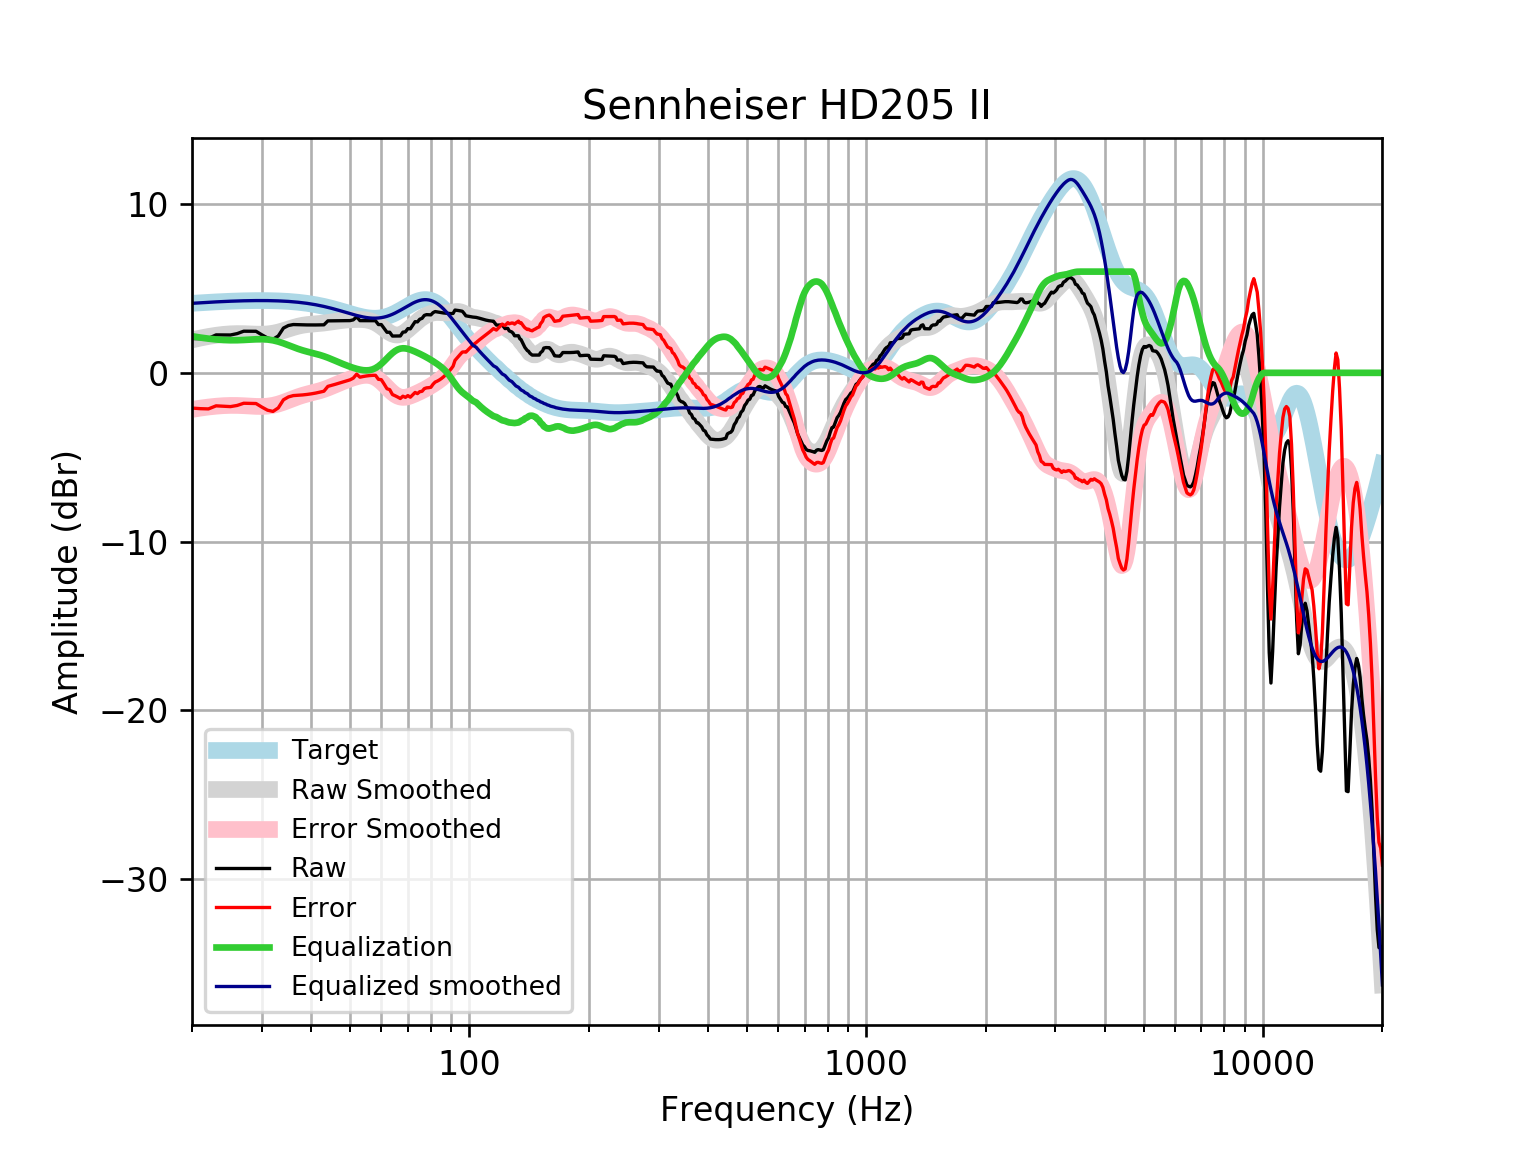

Source data for this figure (header and first rows):
frequency, raw, error, smoothed, error_smoothed, equalization, equalized_raw, equalized_smoothed, target
20, 2.032, -2.088, 1.951, -2.17, 2.17, 4.202, 4.121, 4.121
21, 2.028, -2.124, 2.062, -2.091, 2.091, 4.119, 4.152, 4.152
22, 2.042, -2.138, 2.154, -2.027, 2.027, 4.069, 4.18, 4.18
23, 2.249, -1.956, 2.227, -1.978, 1.978, 4.228, 4.205, 4.205
24, 2.246, -1.981, 2.281, -1.946, 1.946, 4.192, 4.227, 4.227
25, 2.243, -2.001, 2.313, -1.931, 1.931, 4.175, 4.245, 4.245
26, 2.326, -1.933, 2.326, -1.933, 1.933, 4.26, 4.259, 4.259
27, 2.468, -1.803, 2.322, -1.948, 1.948, 4.416, 4.271, 4.271
28, 2.466, -1.812, 2.308, -1.97, 1.97, 4.436, 4.279, 4.278
29, 2.463, -1.819, 2.294, -1.989, 1.989, 4.452, 4.283, 4.283
30, 2.253, -2.031, 2.29, -1.994, 1.994, 4.246, 4.284, 4.284
31, 2.066, -2.215, 2.307, -1.975, 1.975, 4.041, 4.281, 4.281
32, 1.988, -2.287, 2.348, -1.927, 1.927, 3.914, 4.275, 4.275
33, 2.187, -2.078, 2.416, -1.849, 1.849, 4.036, 4.265, 4.265
34, 2.653, -1.598, 2.502, -1.749, 1.749, 4.403, 4.251, 4.251
35, 2.806, -1.428, 2.596, -1.637, 1.637, 4.443, 4.233, 4.233
36, 2.862, -1.349, 2.686, -1.525, 1.525, 4.387, 4.211, 4.211
37, 2.853, -1.332, 2.763, -1.422, 1.422, 4.275, 4.185, 4.185
38, 2.845, -1.309, 2.821, -1.333, 1.333, 4.179, 4.154, 4.155
39, 2.84, -1.28, 2.86, -1.259, 1.259, 4.098, 4.119, 4.12
40, 2.837, -1.243, 2.887, -1.192, 1.192, 4.03, 4.079, 4.08
41, 2.838, -1.199, 2.907, -1.128, 1.128, 3.966, 4.035, 4.037
42, 2.841, -1.147, 2.927, -1.06, 1.06, 3.901, 3.987, 3.989
43, 2.846, -1.091, 2.952, -0.9829, 0.9829, 3.829, 3.935, 3.937
44, 3.079, -0.8024, 2.982, -0.8972, 0.8972, 3.976, 3.88, 3.881
45, 3.083, -0.7396, 3.016, -0.8048, 0.8048, 3.888, 3.821, 3.823
46, 3.087, -0.6753, 3.051, -0.7096, 0.7096, 3.796, 3.76, 3.762
47, 3.089, -0.6101, 3.082, -0.6155, 0.6155, 3.705, 3.698, 3.7
48, 3.092, -0.5446, 3.109, -0.5256, 0.5256, 3.617, 3.635, 3.636
49, 3.094, -0.48, 3.13, -0.442, 0.442, 3.536, 3.572, 3.574
50, 3.095, -0.4175, 3.146, -0.3656, 0.3656, 3.46, 3.512, 3.512
51, 3.14, -0.3136, 3.157, -0.297, 0.297, 3.437, 3.454, 3.454
52, 3.323, -0.07717, 3.163, -0.2376, 0.2376, 3.56, 3.4, 3.4
53, 3.094, -0.2578, 3.163, -0.1897, 0.1897, 3.283, 3.352, 3.351
54, 3.092, -0.2178, 3.154, -0.1571, 0.1571, 3.249, 3.311, 3.31
55, 3.091, -0.1857, 3.134, -0.145, 0.145, 3.236, 3.279, 3.276
56, 3.09, -0.1625, 3.097, -0.1586, 0.1586, 3.249, 3.255, 3.253
57, 3.09, -0.1491, 3.039, -0.203, 0.203, 3.293, 3.242, 3.239
58, 3.09, -0.1469, 2.959, -0.2809, 0.2809, 3.371, 3.24, 3.237
59, 2.862, -0.3847, 2.858, -0.3919, 0.3919, 3.253, 3.25, 3.246
60, 2.861, -0.4068, 2.74, -0.5315, 0.5315, 3.392, 3.272, 3.268
61, 2.632, -0.6687, 2.614, -0.6914, 0.6914, 3.324, 3.305, 3.301
62, 2.405, -0.9415, 2.49, -0.8601, 0.8601, 3.265, 3.35, 3.346
63, 2.406, -0.996, 2.381, -1.025, 1.025, 3.431, 3.406, 3.402
64, 2.18, -1.287, 2.299, -1.173, 1.173, 3.353, 3.471, 3.468
65, 2.183, -1.358, 2.251, -1.294, 1.294, 3.477, 3.545, 3.542
66, 2.185, -1.437, 2.242, -1.382, 1.382, 3.568, 3.625, 3.622
67, 2.186, -1.522, 2.274, -1.435, 1.435, 3.621, 3.709, 3.707
68, 2.411, -1.385, 2.341, -1.456, 1.456, 3.866, 3.796, 3.796
69, 2.43, -1.454, 2.436, -1.448, 1.448, 3.878, 3.884, 3.884
70, 2.622, -1.349, 2.552, -1.418, 1.418, 4.039, 3.97, 3.97
71, 2.608, -1.444, 2.679, -1.372, 1.372, 3.98, 4.051, 4.053
72, 2.828, -1.3, 2.809, -1.317, 1.317, 4.145, 4.126, 4.128
73, 3.033, -1.162, 2.936, -1.256, 1.256, 4.289, 4.192, 4.195
74, 3.02, -1.232, 3.055, -1.193, 1.193, 4.212, 4.248, 4.251
75, 3.179, -1.116, 3.164, -1.127, 1.127, 4.306, 4.291, 4.295
76, 3.23, -1.096, 3.261, -1.061, 1.061, 4.29, 4.321, 4.325
77, 3.405, -0.9362, 3.345, -0.9918, 0.9918, 4.396, 4.336, 4.341
78, 3.45, -0.8907, 3.416, -0.9205, 0.9205, 4.37, 4.336, 4.34
79, 3.445, -0.8791, 3.474, -0.8464, 0.8464, 4.291, 4.32, 4.324
... 553 more rows
